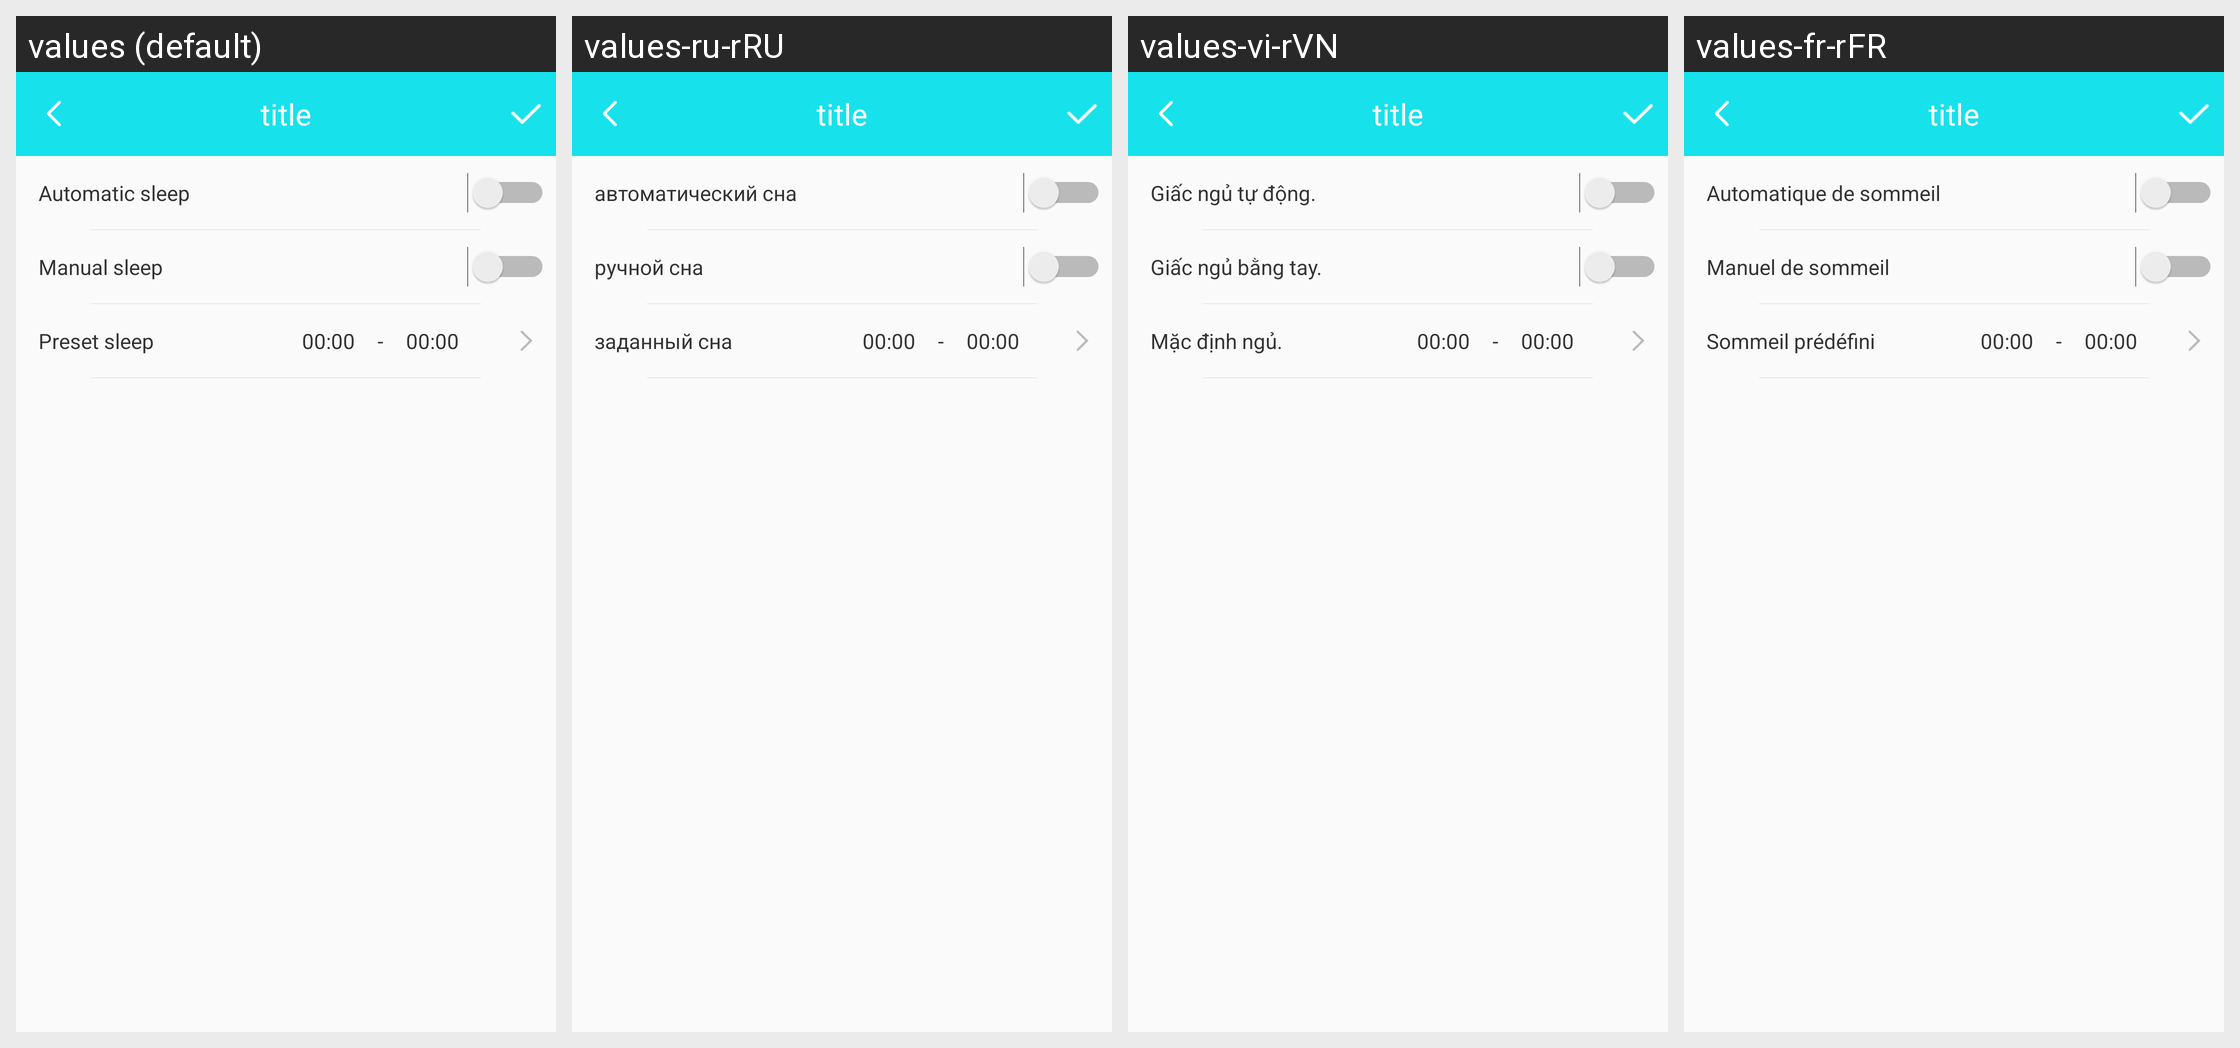

The same Android screen rendered under several of its app's locales, left to right. List the strings drawn on it with the default value and each locale's translation.
Android screen res/layout/b18i_sleep_goal_layout.xml rendered under 4 locales, left to right: values (default), values-ru-rRU, values-vi-rVN, values-fr-rFR. Device: Nexus 5 (rendered at 1080×1920; each locale shown at half size, 540×960, under a caption strip naming it); theme BAppTheme.
Other locales in the repository, not shown: values-de-rDE, values-en, values-es-rES, values-fr-rBE, values-fr-rCA, values-it-rCH, values-it-rIT, values-ja-rJP, values-ko-rKR, values-pt-rBR, values-zh-rCN, values-zh-rHK, values-zh-rTW.
Strings drawn on this screen, with the default value and each locale's value (text and hints the layout hard-codes, and strings that could not be matched under every locale, appear in the picture but are not listed):

automaticsleep
  values: Automatic sleep
  values-ru-rRU: автоматический сна
  values-vi-rVN: Giấc ngủ tự động.
  values-fr-rFR: Automatique de sommeil

manualsleep
  values: Manual sleep
  values-ru-rRU: ручной сна
  values-vi-rVN: Giấc ngủ bằng tay.
  values-fr-rFR: Manuel de sommeil

preset_sleep
  values: Preset sleep
  values-ru-rRU: заданный сна
  values-vi-rVN: Mặc định ngủ.
  values-fr-rFR: Sommeil prédéfini
